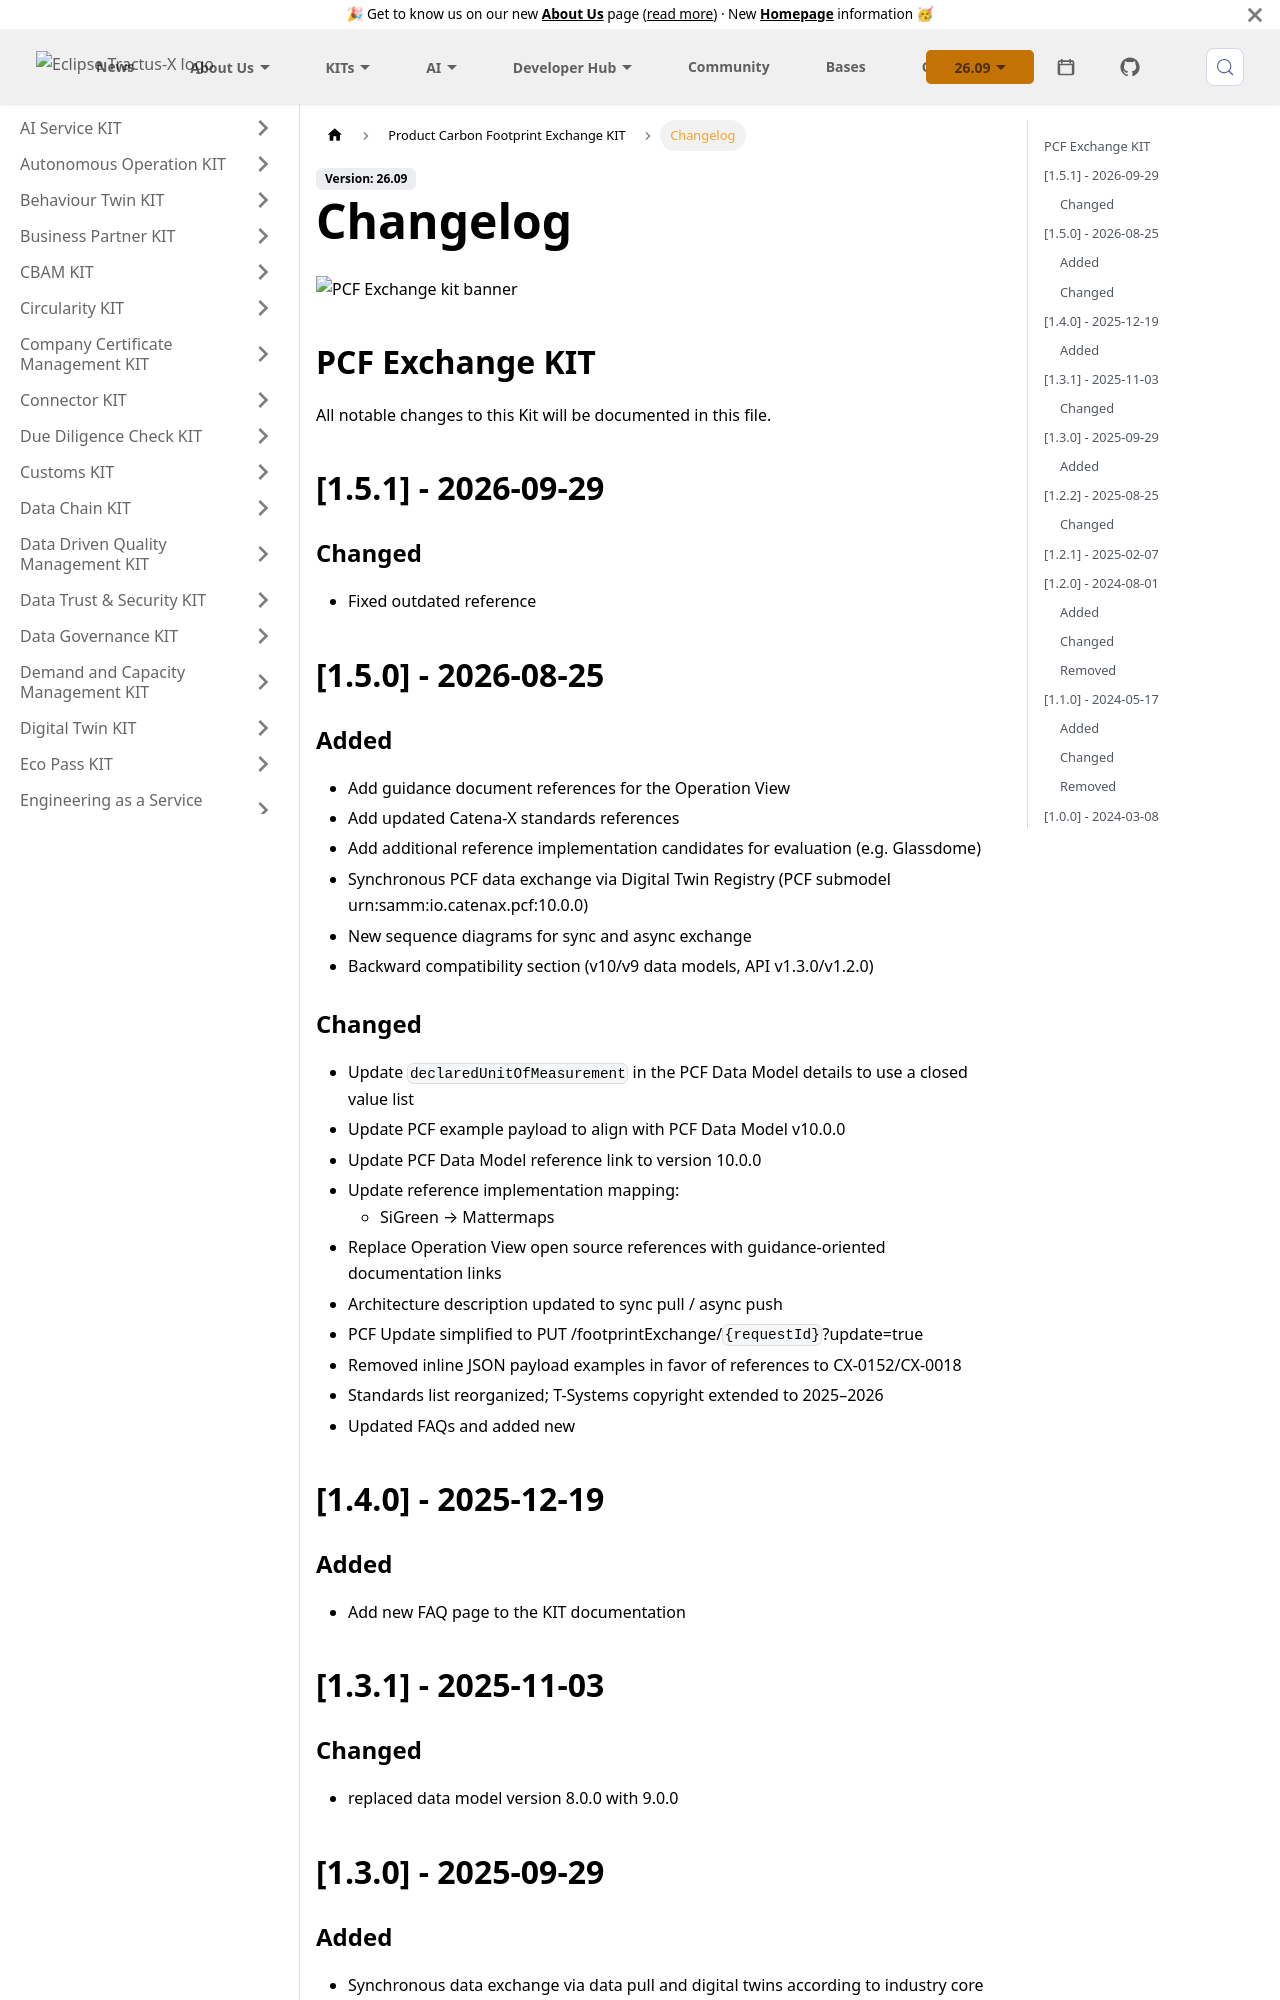

repository: eclipse-tractusx/eclipse-tractusx.github.io · page: docs-kits/kits/product-carbon-footprint-exchange-kit/changelog/index.html · generator: docusaurus

---
id: changelog
title: Changelog
description: PCF Exchange KIT
sidebar_position: 1
---

![PCF Exchange kit banner](@site/static/img/kits/pcf/pcf-kit-logo.svg)

## PCF Exchange KIT

All notable changes to this Kit will be documented in this file.

## [1.5.1] - 2026-09-29

### Changed

- Fixed outdated reference

## [1.5.0] - 2026-08-25

### Added

- Add guidance document references for the Operation View
- Add updated Catena-X standards references
- Add additional reference implementation candidates for evaluation (e.g. Glassdome)
- Synchronous PCF data exchange via Digital Twin Registry (PCF submodel urn:samm:io.catenax.pcf:10.0.0)
- New sequence diagrams for sync and async exchange
- Backward compatibility section (v10/v9 data models, API v1.3.0/v1.2.0)

### Changed

- Update `declaredUnitOfMeasurement` in the PCF Data Model details to use a closed value list
- Update PCF example payload to align with PCF Data Model v10.0.0
- Update PCF Data Model reference link to version 10.0.0
- Update reference implementation mapping:
  - SiGreen → Mattermaps
- Replace Operation View open source references with guidance-oriented documentation links
- Architecture description updated to sync pull / async push
- PCF Update simplified to PUT /footprintExchange/`{requestId}`?update=true
- Removed inline JSON payload examples in favor of references to CX-0152/CX-0018
- Standards list reorganized; T-Systems copyright extended to 2025–2026
- Updated FAQs and added new

## [1.4.0] - 2025-12-19

### Added

- Add new FAQ page to the KIT documentation
